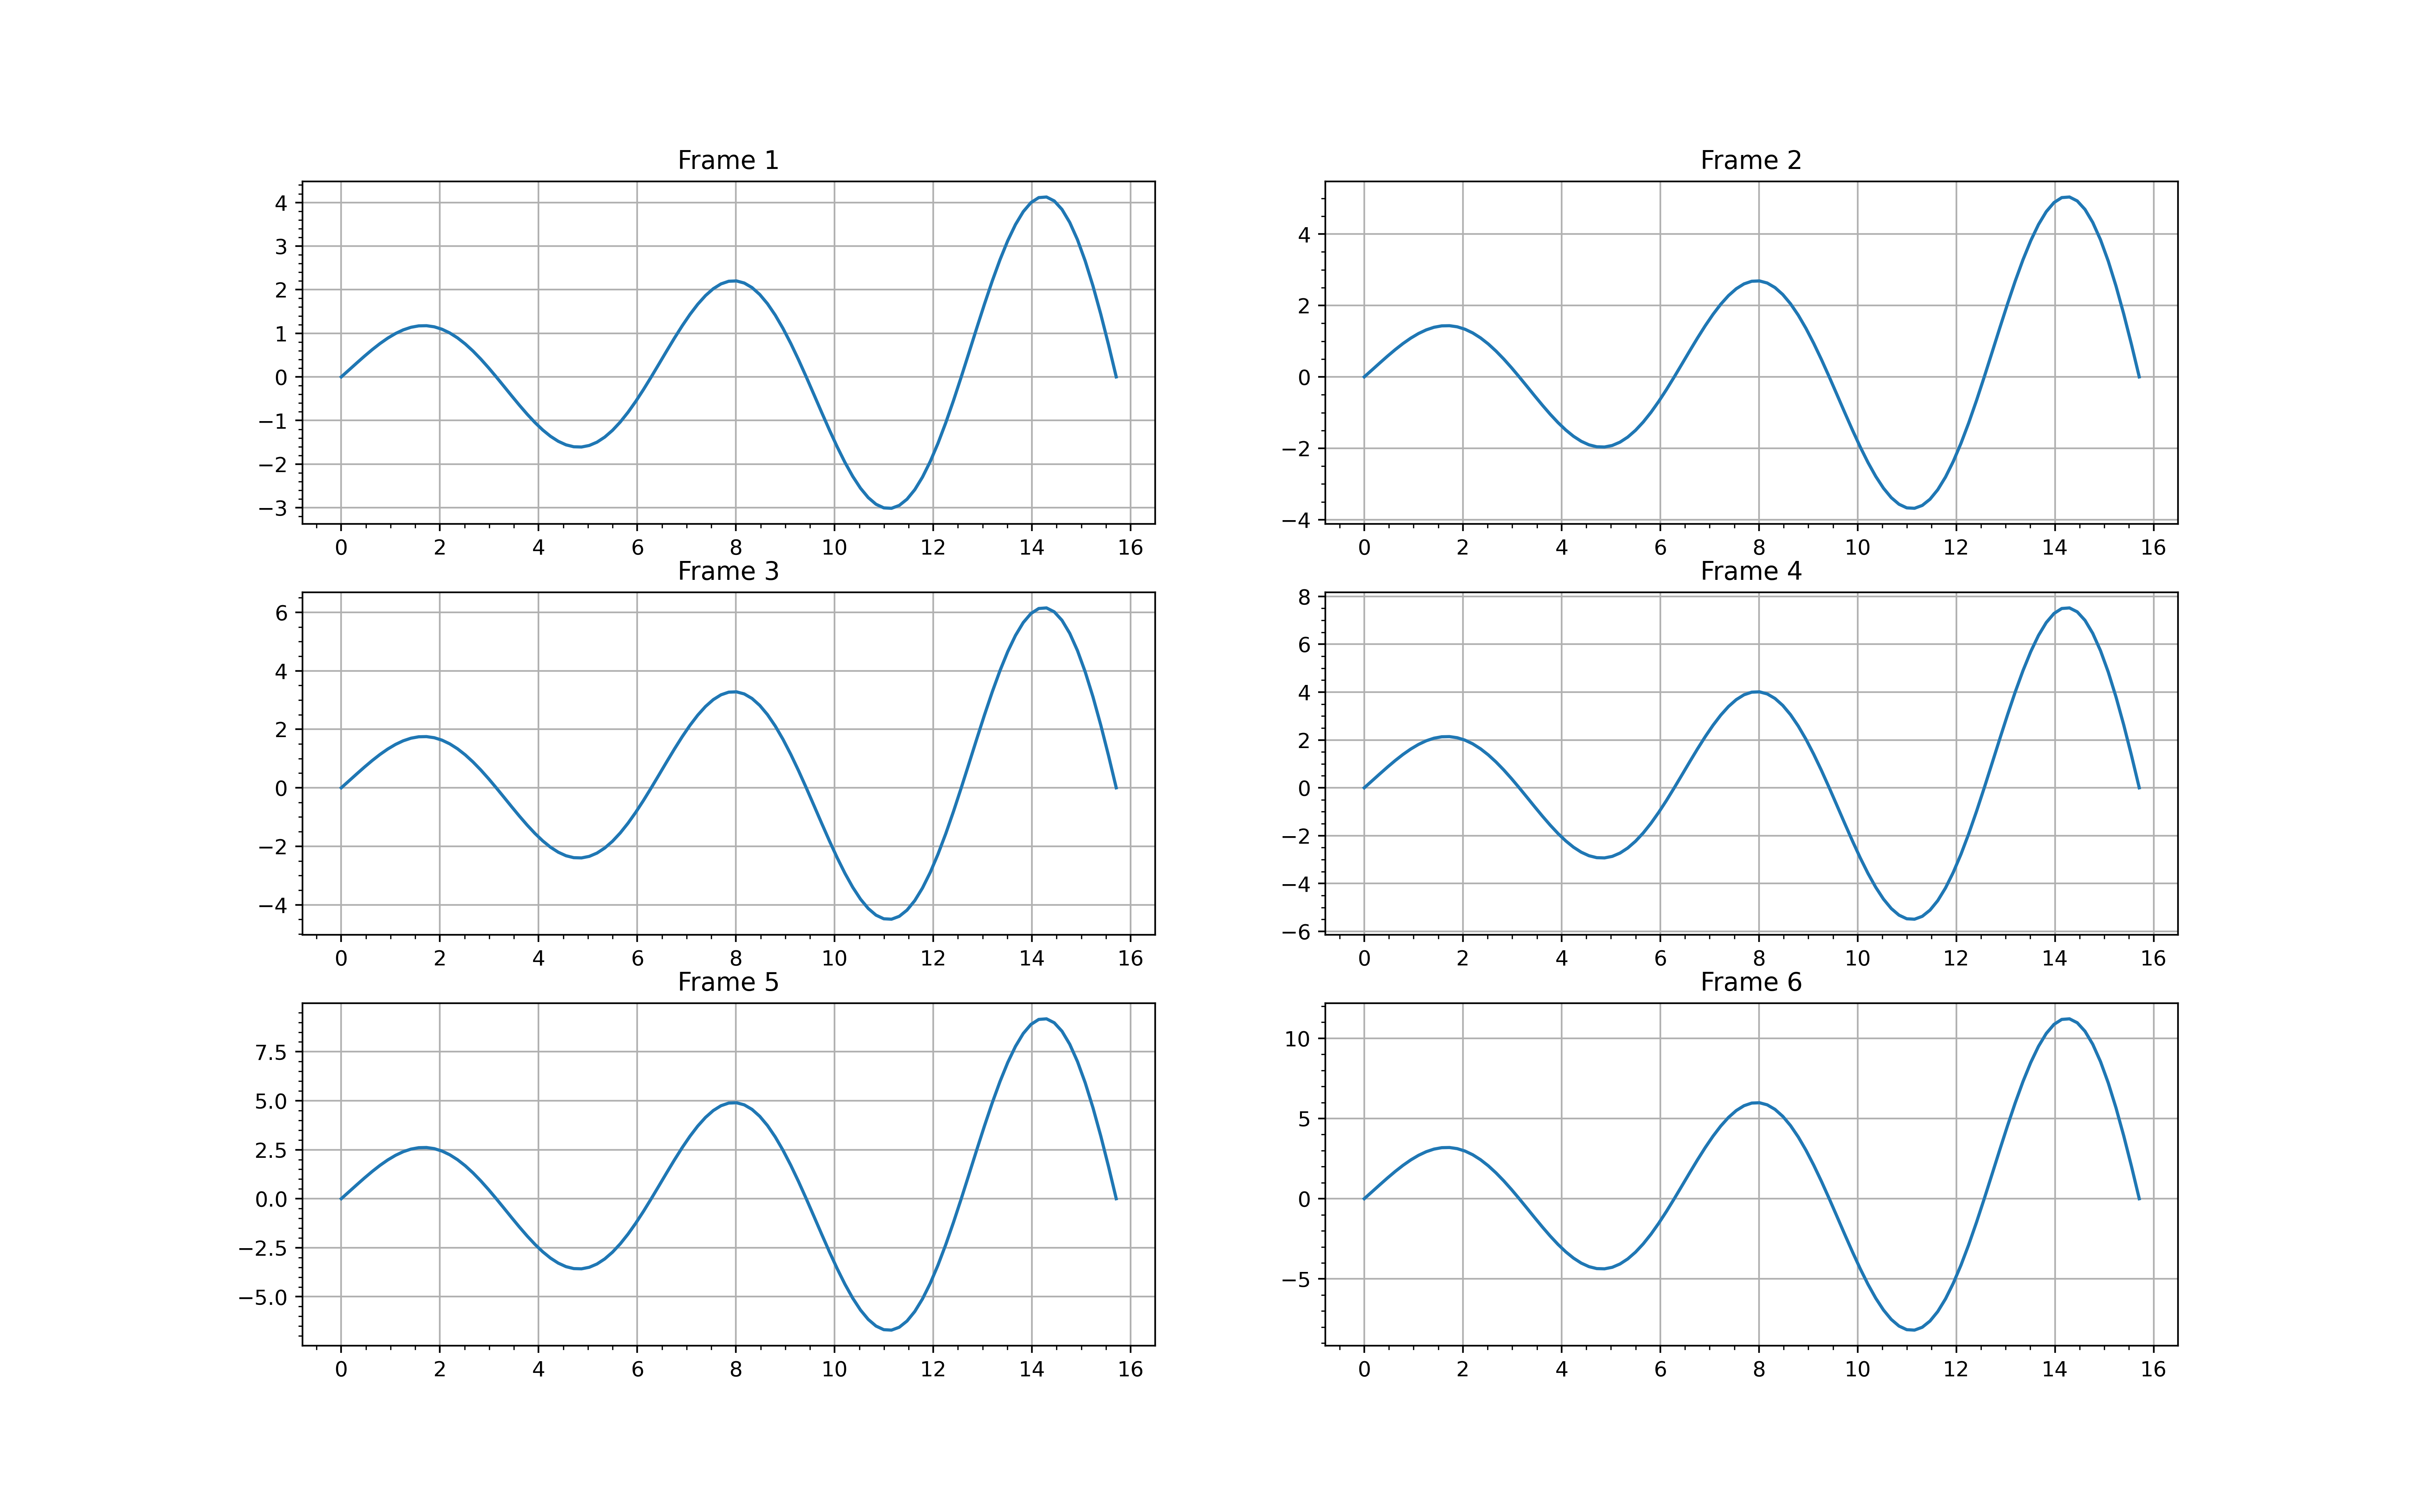

This figure's Python source:
import matplotlib.pyplot as plt
import numpy as np

data = np.loadtxt("frames.dat", dtype = float)
X_array = []
Y_array = []

for i in range(6):
    X_array.append(data[2*i])
    Y_array.append(data[2*i + 1])


plt.subplots(nrows=3, ncols=2, figsize = (16, 10), dpi = 400)
for i in range(6):
    plt.subplot(int(f"32{i+1}"))
    plt.plot(X_array[i], Y_array[i])
    plt.title(f"Frame {i+1}")
    plt.grid("on")
    plt.minorticks_on()
    plt.savefig("frames.png")